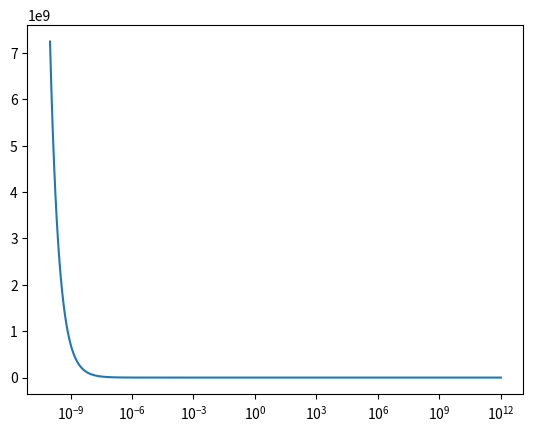

Python code for this plot: (Note: this script raises an exception after producing the figure.)
import numpy as np
import matplotlib.pyplot as plt

def CSMF(Mh, mstar):
	""" Compute the cumulative stellar mass function with the form used in 1601.06791 """
	
	b0 = -0.14
	b1 = 1.03
	alpha_s = -1.00
	Ms0 = 10**11.22
	Mh1 = 10**11.70
	beta_1 = 4.5
	beta_2 = 0.05
	
	M13 = Mh / 10**13 # In units Msol / h
	
	phis = 10** (b0 + b1 * np.log10(M13))
	
	Mc = Ms0 * (Mh / Mh1)**beta_1 / (1. + (Mh /Mh1)** (beta_1 - beta_2))
	
	Ms = Mc * 0.56
	
	Phi = phis / Ms * (mstar / Ms)**alpha_s * np.exp( - (mstar / Ms)**2)
	
	return Phi


mstar = np.logspace(-10, 12, 1000)

Mh = 10.**13

csmf = CSMF(Mh, mstar)

plt.figure()
plt.semilogx(mstar, csmf)
plt.savefig('./plots/csmf_test.pdf')
plt.close()

